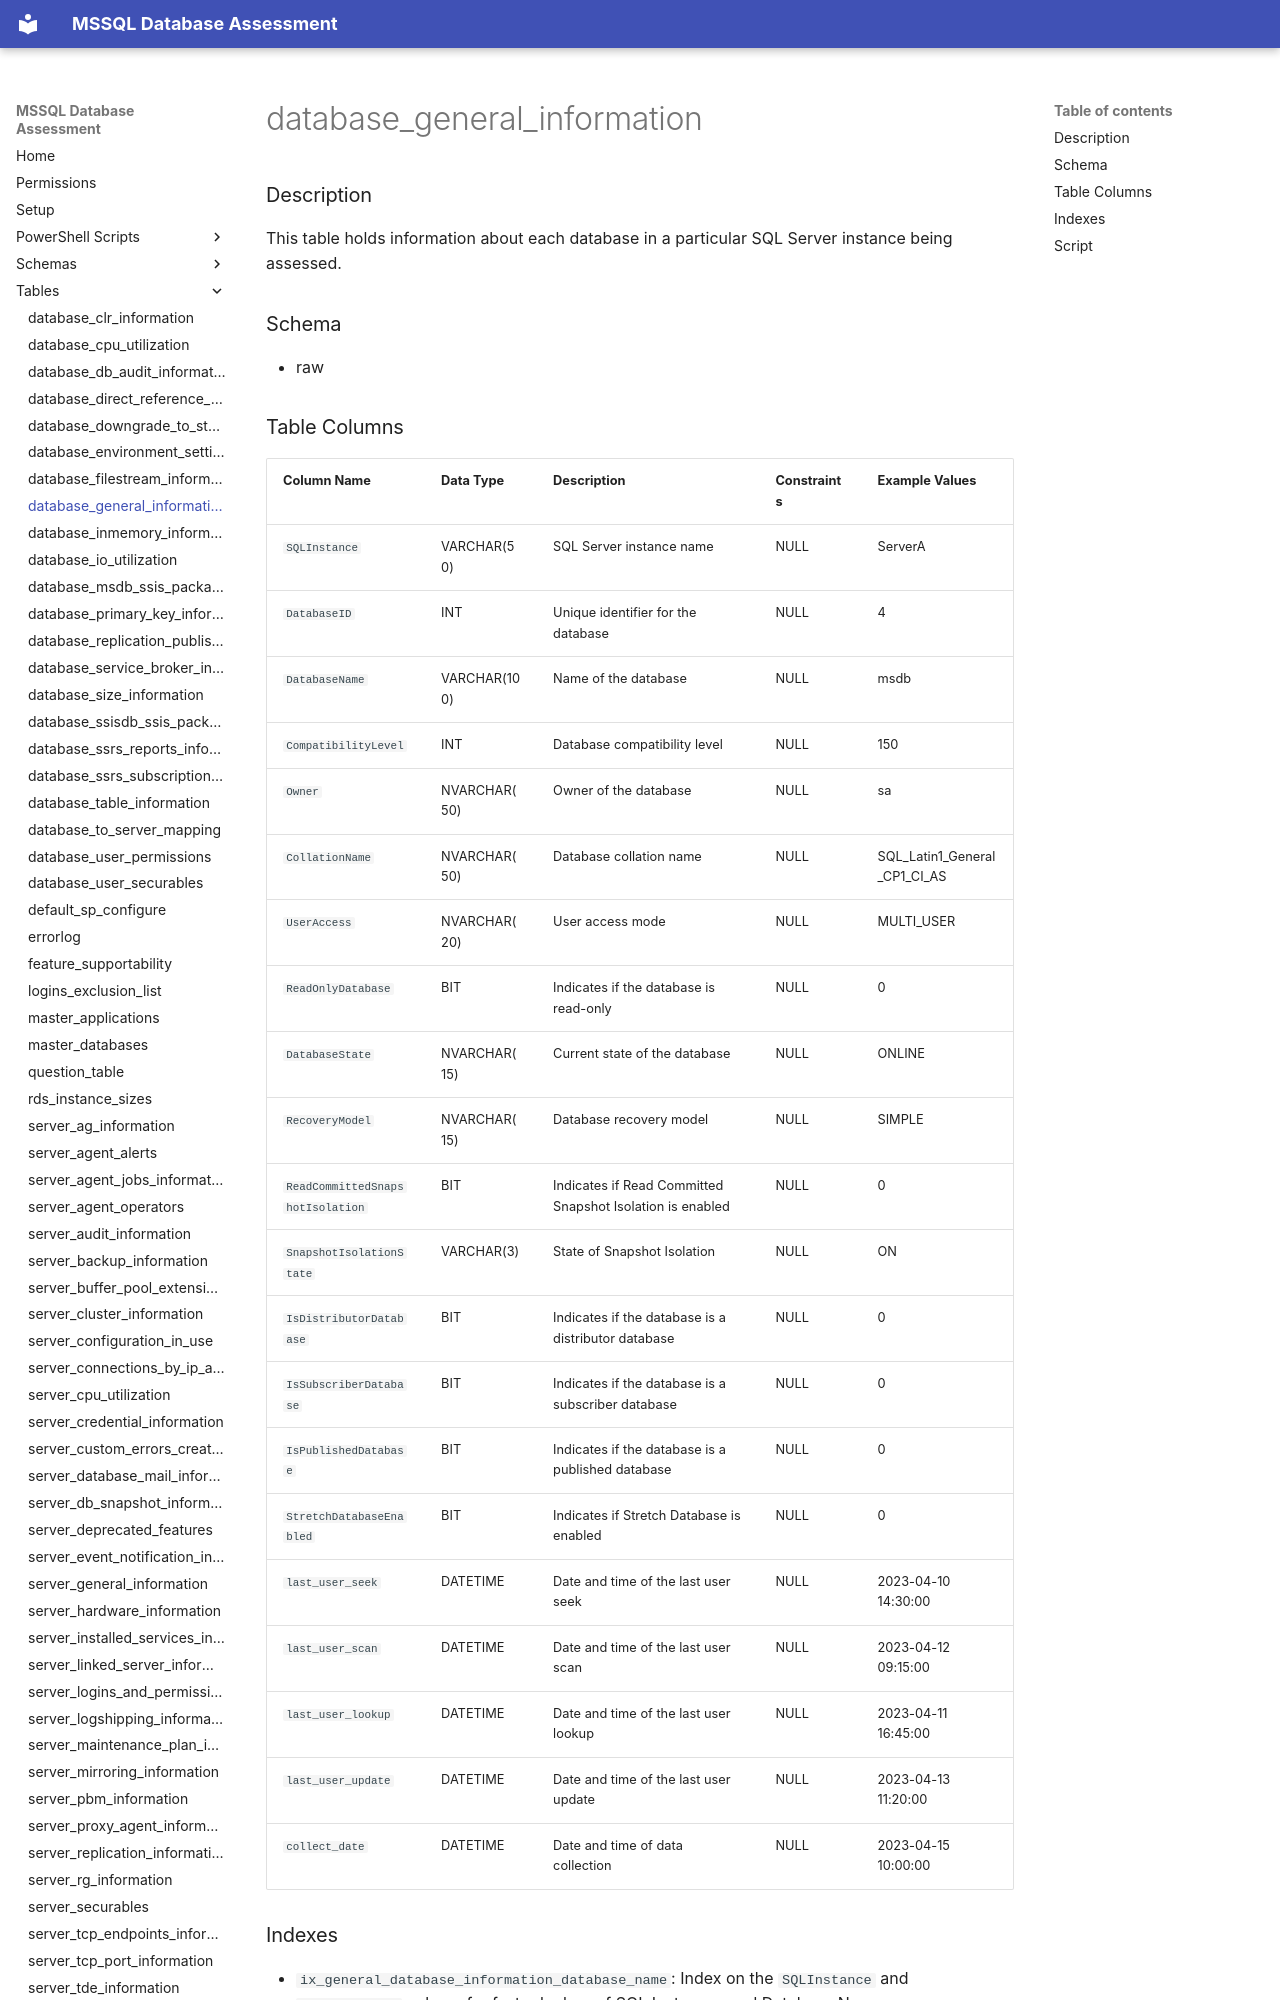

repository: aws-samples/sample-mssql-pre-migration-database-assessment · page: tables/database_general_information/index.html · generator: mkdocs

# database_general_information

### Description

This table holds information about each database in a particular SQL Server instance being assessed.


### Schema

- raw


### Table Columns

| Column Name                     | Data Type           | Description                                  | Constraints         | Example Values              |
|---------------------------------|---------------------|----------------------------------------------|----------------------|-----------------------------|
| `SQLInstance`                   | VARCHAR(50)         | SQL Server instance name                     | NULL                 | ServerA|
| `DatabaseID`                    | INT                 | Unique identifier for the database            | NULL                 | 4|
| `DatabaseName`                  | VARCHAR(100)        | Name of the database                         | NULL                 | msdb|
| `CompatibilityLevel`            | INT                 | Database compatibility level                 | NULL                 | 150                   |
| `Owner`                         | NVARCHAR(50)        | Owner of the database                        | NULL                 | sa|
| `CollationName`                 | NVARCHAR(50)        | Database collation name                      | NULL                 | SQL_Latin1_General_CP1_CI_AS |
| `UserAccess`                    | NVARCHAR(20)        | User access mode                             | NULL                 |MULTI_USER|
| `ReadOnlyDatabase`              | BIT                 | Indicates if the database is read-only      | NULL                 | 0|
| `DatabaseState`                 | NVARCHAR(15)        | Current state of the database               | NULL                 | ONLINE|
| `RecoveryModel`                 | NVARCHAR(15)        | Database recovery model                     | NULL                 |SIMPLE|
| `ReadCommittedSnapshotIsolation`| BIT                 | Indicates if Read Committed Snapshot Isolation is enabled | NULL   | 0|
| `SnapshotIsolationState`        | VARCHAR(3)          | State of Snapshot Isolation                | NULL                 | ON|
| `IsDistributorDatabase`         | BIT                 | Indicates if the database is a distributor database | NULL          |0 |
| `IsSubscriberDatabase`          | BIT                 | Indicates if the database is a subscriber database | NULL           |0 |
| `IsPublishedDatabase`           | BIT                 | Indicates if the database is a published database | NULL            |0 |
| `StretchDatabaseEnabled`        | BIT                 | Indicates if Stretch Database is enabled    | NULL                 | 0|
| `last_user_seek`                | DATETIME            | Date and time of the last user seek         | NULL                 | 2023-04-10 14:30:00     |
| `last_user_scan`                | DATETIME            | Date and time of the last user scan         | NULL                 | 2023-04-12 09:15:00     |
| `last_user_lookup`              | DATETIME            | Date and time of the last
